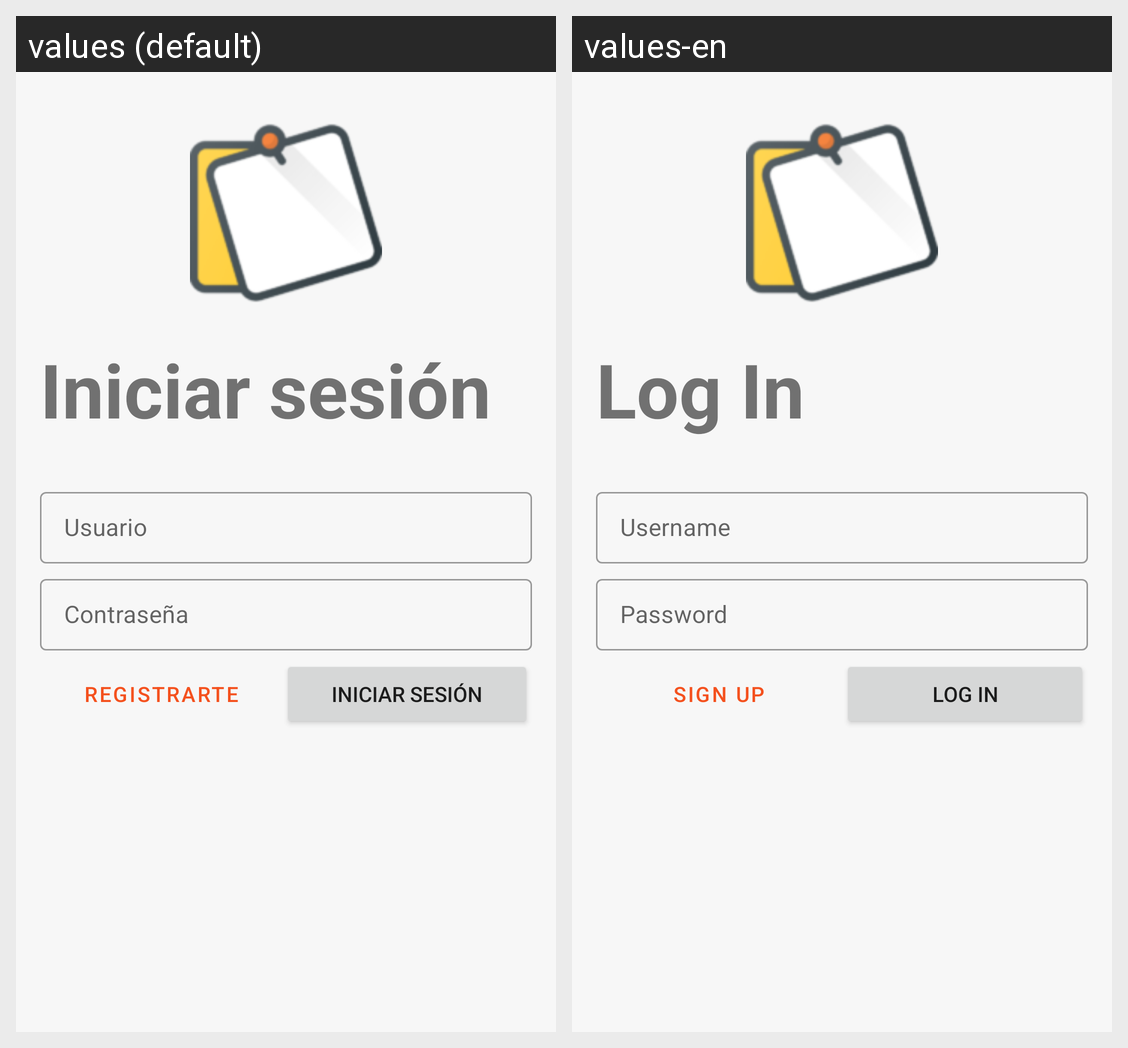

Strings drawn on this Android screen and how each of the app's shown locales translates them:
Android screen res/layout/fragment_login.xml rendered under 2 locales, left to right: values (default), values-en. Device: Nexus 5 (rendered at 1080×1920; each locale shown at half size, 540×960, under a caption strip naming it); theme Theme.ListTodo.
Strings drawn on this screen, with the default value and each locale's value (text and hints the layout hard-codes, and strings that could not be matched under every locale, appear in the picture but are not listed):

login_fragment_login
  values: Iniciar sesión
  values-en: Log In

login_fragment_username
  values: Usuario
  values-en: Username

login_fragment_password
  values: Contraseña
  values-en: Password

login_fragment_signin_button
  values: Registrarte
  values-en: Sign Up

login_fragment_login_button
  values: Iniciar sesión
  values-en: Log In
